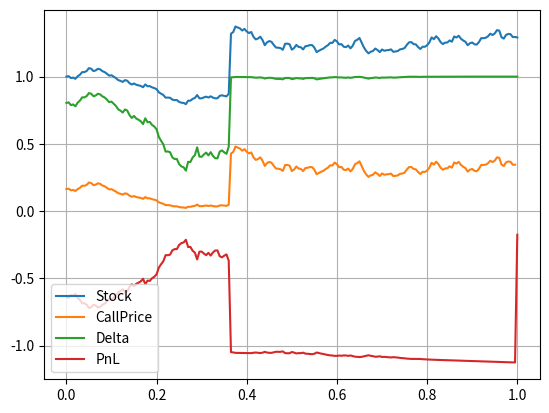
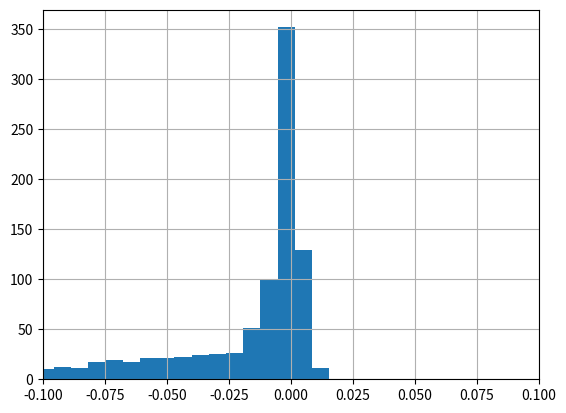

Reproduce these figures in Python, in order.
#%%
"""
Created on Thu Dec 12 2018
Hedging Jumps with the Black Scholes model
[redacted]
"""
import numpy as np
import matplotlib.pyplot as plt
import scipy.stats as st
import enum 
from mpl_toolkits import mplot3d
from scipy.interpolate import RegularGridInterpolator

# This class defines puts and calls

class OptionType(enum.Enum):
    CALL = 1.0
    PUT = -1.0

def GeneratePathsMerton(NoOfPaths,NoOfSteps,S0, T,xiP,muJ,sigmaJ,r,sigma):    

    # Create empty matrices for Poisson process and for compensated Poisson process

    X = np.zeros([NoOfPaths, NoOfSteps+1])
    S = np.zeros([NoOfPaths, NoOfSteps+1])
    time = np.zeros([NoOfSteps+1])

    dt = T / float(NoOfSteps)
    X[:,0] = np.log(S0)
    S[:,0] = S0

    # Expectation E(e^J) for J~N(muJ,sigmaJ^2)

    EeJ = np.exp(muJ + 0.5*sigmaJ*sigmaJ)
    ZPois = np.random.poisson(xiP*dt,[NoOfPaths,NoOfSteps])
    Z = np.random.normal(0.0,1.0,[NoOfPaths,NoOfSteps])
    J = np.random.normal(muJ,sigmaJ,[NoOfPaths,NoOfSteps])
    for i in range(NoOfSteps):

        # Making sure that samples from a normal have mean 0 and variance 1

        if NoOfPaths > 1:
            Z[:,i] = (Z[:,i] - np.mean(Z[:,i])) / np.std(Z[:,i])

        # Making sure that samples from a normal have mean 0 and variance 1

        X[:,i+1]  = X[:,i] + (r - xiP*(EeJ-1) - 0.5*sigma*sigma)*dt +sigma*np.sqrt(dt)* Z[:,i]\
                    + J[:,i] * ZPois[:,i]
        time[i+1] = time[i] +dt

    S = np.exp(X)
    return {"time":time,"X":X,"S":S}

def GeneratePathsGBM(NoOfPaths,NoOfSteps,T,r,sigma,S_0):    
    Z = np.random.normal(0.0,1.0,[NoOfPaths,NoOfSteps])
    X = np.zeros([NoOfPaths, NoOfSteps+1])
    W = np.zeros([NoOfPaths, NoOfSteps+1])
    time = np.zeros([NoOfSteps+1])

    X[:,0] = np.log(S_0)

    dt = T / float(NoOfSteps)
    for i in range(NoOfSteps):

        # Making sure that samples from a normal have mean 0 and variance 1

        if NoOfPaths > 1:
            Z[:,i] = (Z[:,i] - np.mean(Z[:,i])) / np.std(Z[:,i])
        W[:,i+1] = W[:,i] + np.power(dt, 0.5)*Z[:,i]
        X[:,i+1] = X[:,i] + (r - 0.5 * sigma * sigma) * dt + sigma * (W[:,i+1]-W[:,i])
        time[i+1] = time[i] +dt

    # Compute exponent of ABM

    S = np.exp(X)
    return {"time":time,"S":S}

# Black-Scholes call option price

def BS_Call_Put_Option_Price(CP,S_0,K,sigma,t,T,r):
    K = np.array(K).reshape([len(K),1])
    d1    = (np.log(S_0 / K) + (r + 0.5 * np.power(sigma,2.0)) 
    * (T-t)) / (sigma * np.sqrt(T-t))
    d2    = d1 - sigma * np.sqrt(T-t)
    if CP == OptionType.CALL:
        value = st.norm.cdf(d1) * S_0 - st.norm.cdf(d2) * K * np.exp(-r * (T-t))
    elif CP == OptionType.PUT:
        value = st.norm.cdf(-d2) * K * np.exp(-r * (T-t)) - st.norm.cdf(-d1)*S_0
    return value

def BS_Delta(CP,S_0,K,sigma,t,T,r):

    # When defining a time grid it may happen that the last grid point 
    # is slightly behind the maturity time

    if t-T>10e-20 and T-t<10e-7:
        t=T
    K = np.array(K).reshape([len(K),1])
    d1    = (np.log(S_0 / K) + (r + 0.5 * np.power(sigma,2.0)) * \
             (T-t)) / (sigma * np.sqrt(T-t))
    if CP == OptionType.CALL:
        value = st.norm.cdf(d1)
    elif CP == OptionType.PUT:
       value = st.norm.cdf(d1)-1.0
    return value


def mainCalculation():
    NoOfPaths = 1000
    NoOfSteps = 200
    T         = 1.0
    r         = 0.1
    sigma     = 0.2
    xiP       = 1.0
    muJ       = 0.0
    sigmaJ    = 0.25
    s0        = 1.0
    K         = [0.95]
    CP        = OptionType.CALL
    
    np.random.seed(7)
    Paths = GeneratePathsMerton(NoOfPaths,NoOfSteps,s0, T,xiP,muJ,sigmaJ,r,sigma)
    time  = Paths["time"]
    S     = Paths["S"]
    
    # Setting up some convenient lambdas

    C = lambda t,K,S0: BS_Call_Put_Option_Price(CP,S0,K,sigma,t,T,r)
    Delta = lambda t,K,S0: BS_Delta(CP,S0,K,sigma,t,T,r)
    
    # Setting up initial portfolio

    PnL = np.zeros([NoOfPaths,NoOfSteps+1])
    delta_init= Delta(0.0,K,s0)
    PnL[:,0] = C(0.0,K,s0) - delta_init * s0
            
    CallM      = np.zeros([NoOfPaths,NoOfSteps+1])
    CallM[:,0] = C(0.0,K,s0)
    DeltaM     = np.zeros([NoOfPaths,NoOfSteps+1])
    DeltaM[:,0] = Delta(0,K,s0)
    
    for i in range(1,NoOfSteps+1):
        dt = time[i] - time[i-1]
        delta_old  = Delta(time[i-1],K,S[:,i-1])
        delta_curr = Delta(time[i],K,S[:,i])
        
        PnL[:,i] =  PnL[:,i-1]*np.exp(r*dt) - (delta_curr-delta_old)*S[:,i] # PnL
        CallM[:,i] = C(time[i],K,S[:,i])
        DeltaM[:,i]   =Delta(time[i],K,S[:,i])
    
    # Final transaction, payment of the option (if in the money) and selling the hedge

    PnL[:,-1] = PnL[:,-1] -np.maximum(S[:,-1]-K,0) +  DeltaM[:,-1]*S[:,-1]
    
    # We plot only one path at the time

    path_id = 10
    plt.figure(1)
    plt.plot(time,S[path_id,:])
    plt.plot(time,CallM[path_id,:])
    plt.plot(time,DeltaM[path_id,:])
    plt.plot(time,PnL[path_id,:])
    plt.legend(['Stock','CallPrice','Delta','PnL'])
    plt.grid()
    
    # Plot the histogram of PnL

    plt.figure(2)
    plt.hist(PnL[:,-1],100)
    plt.grid()
    plt.xlim([-0.1,0.1])
    
    # Tabulate result for a given path

    print("path no {0}, S0={1}, PnL(Tm-1)={2}, S(tm)={3}, max(S(Tm)-K,0)={4}, \
          PnL(Tm)={5}".format(path_id,s0,PnL[path_id,-2],S[path_id,-1], np.maximum(S[path_id,-1]-K,0.0),PnL[path_id,-1]))
    
mainCalculation()
